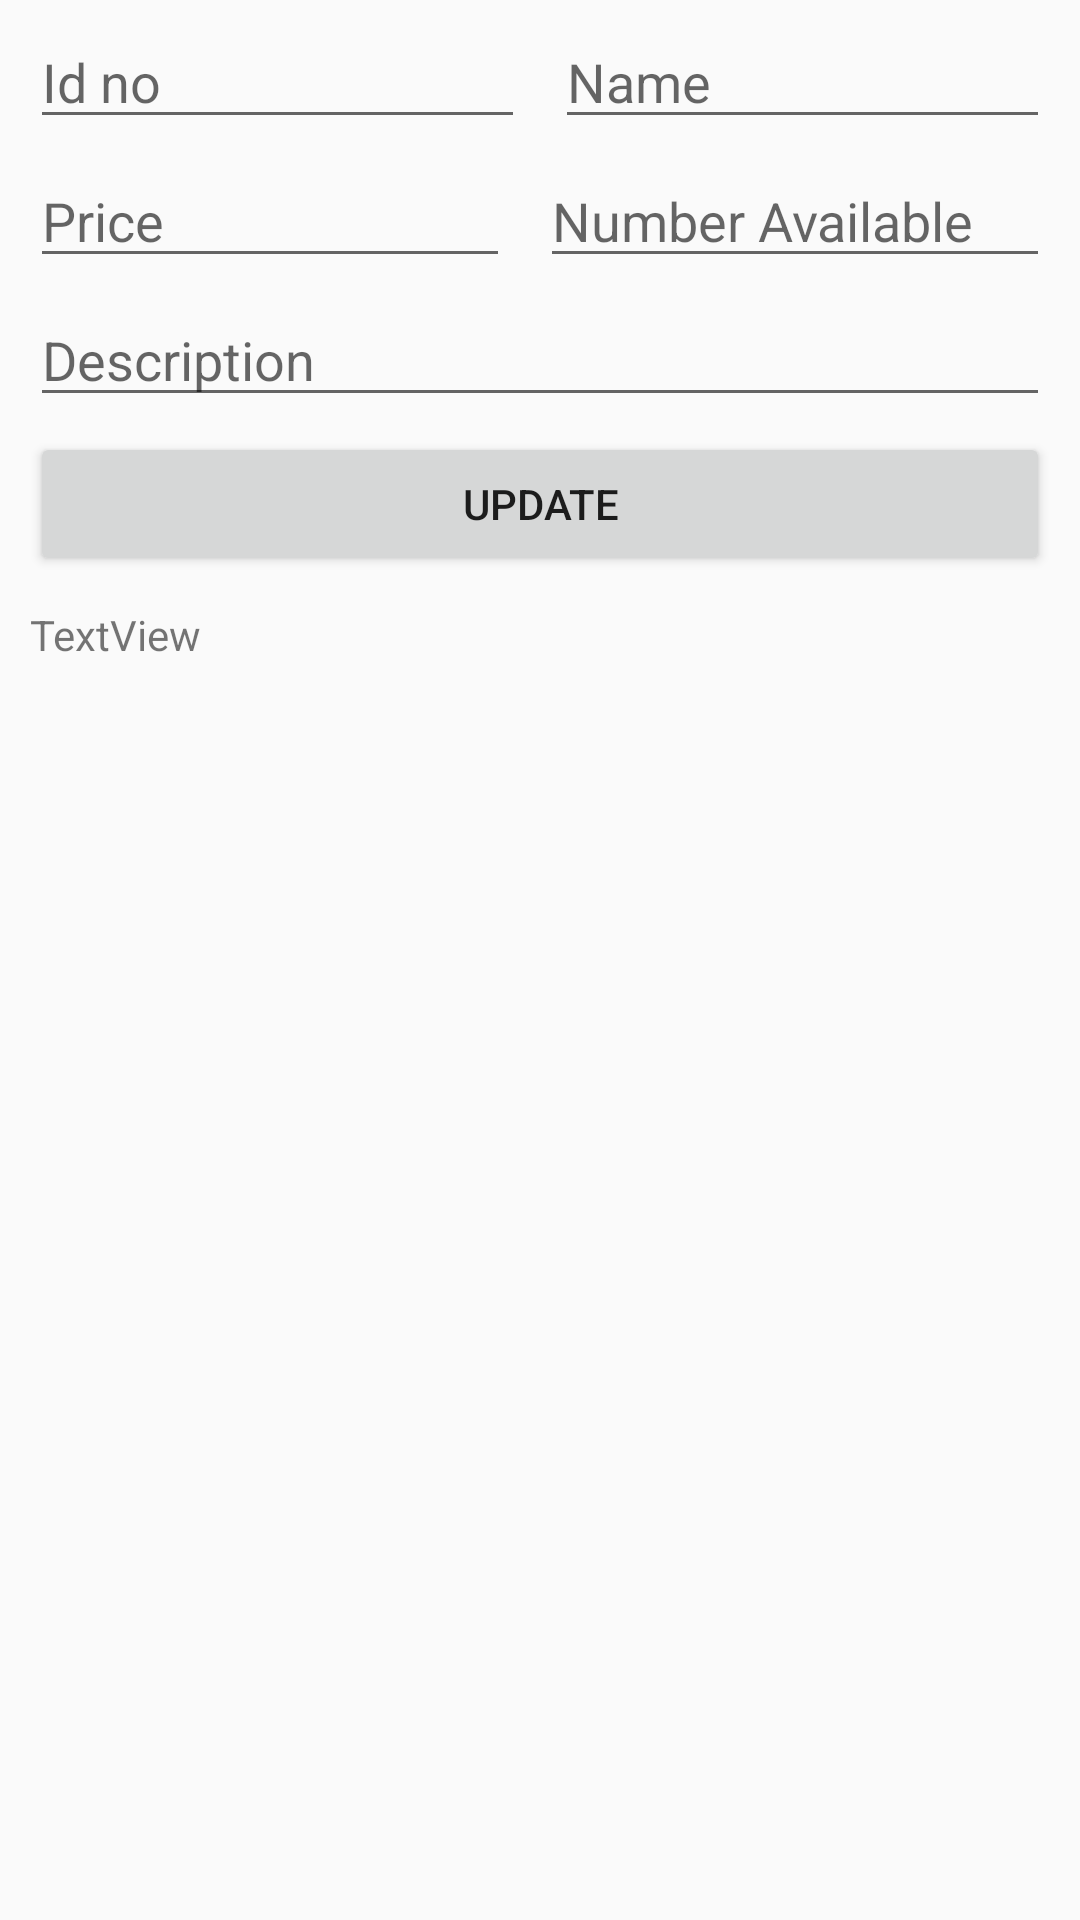

Reconstruct the res/layout file that produces this screen, plus the resources it refers to.
<!-- AndroidManifest.xml: application theme Theme.LocationFindingApp -->
<!-- res/layout/activity_admin__update.xml -->
<?xml version="1.0" encoding="utf-8"?>
<LinearLayout xmlns:android="http://schemas.android.com/apk/res/android"
    xmlns:app="http://schemas.android.com/apk/res-auto"
    xmlns:tools="http://schemas.android.com/tools"
    android:layout_width="match_parent"
    android:layout_height="match_parent"
    android:orientation="vertical"
    tools:context=".Admin_Update">

    <LinearLayout
        android:layout_width="match_parent"
        android:layout_height="wrap_content"
        android:orientation="horizontal">

        <EditText
            android:id="@+id/etUid"
            android:layout_width="0dp"
            android:layout_height="wrap_content"
            android:layout_marginLeft="10dp"
            android:layout_marginTop="5dp"
            android:layout_marginRight="10dp"
            android:layout_weight="1"
            android:ems="10"
            android:hint="Id no"
            android:inputType="number" />

        <EditText
            android:id="@+id/etUname"
            android:layout_width="0dp"
            android:layout_height="wrap_content"
            android:layout_marginTop="5dp"
            android:layout_marginRight="10dp"
            android:layout_weight="1"
            android:ems="10"
            android:hint="Name"
            android:inputType="textPersonName" />
    </LinearLayout>

    <LinearLayout
        android:layout_width="match_parent"
        android:layout_height="wrap_content"
        android:orientation="horizontal">

        <EditText
            android:id="@+id/etUprice"
            android:layout_width="match_parent"
            android:layout_height="wrap_content"
            android:layout_marginLeft="10dp"
            android:layout_marginTop="5dp"
            android:layout_marginRight="10dp"
            android:layout_weight="1"
            android:ems="10"
            android:hint="Price"
            android:inputType="number" />

        <EditText
            android:id="@+id/etUna"
            android:layout_width="match_parent"
            android:layout_height="wrap_content"
            android:layout_marginTop="5dp"
            android:layout_marginRight="10dp"
            android:layout_weight="1"
            android:ems="10"
            android:hint="Number Available"
            android:inputType="number" />
    </LinearLayout>

    <EditText
        android:id="@+id/etUdes"
        android:layout_width="match_parent"
        android:layout_height="wrap_content"
        android:layout_marginLeft="10dp"
        android:layout_marginTop="5dp"
        android:layout_marginRight="10dp"
        android:ems="10"
        android:gravity="start|top"
        android:hint="Description"
        android:inputType="textMultiLine" />

    <Button
        android:id="@+id/btnUpd"
        android:layout_width="match_parent"
        android:layout_height="wrap_content"
        android:layout_marginLeft="10dp"
        android:layout_marginTop="5dp"
        android:layout_marginRight="10dp"
        android:text="update" />

    <TextView
        android:id="@+id/tvUpdate"
        android:layout_width="match_parent"
        android:layout_height="wrap_content"
        android:layout_marginLeft="10dp"
        android:layout_marginTop="10dp"
        android:layout_marginRight="10dp"
        android:scrollbars="vertical"
        android:text="TextView" />
</LinearLayout>
<!-- resources referenced by this layout -->
<resources>
  <style name="Theme.LocationFindingApp" parent="Theme.AppCompat.Light">
          
          <item name="colorPrimary">@color/white</item>
          <item name="colorPrimaryVariant">@color/black</item>
          <item name="colorOnPrimary">@color/black</item>
          
          <item name="colorSecondary">@color/teal_200</item>
          <item name="colorSecondaryVariant">@color/teal_700</item>
          <item name="colorOnSecondary">@color/black</item>
          
          <item name="android:statusBarColor" tools:targetApi="l">?attr/colorPrimaryVariant</item>
          
  
      </style>
  <color name="white">#FFFFFFFF</color>
  <color name="black">#FF000000</color>
  <color name="teal_200">#FF03DAC5</color>
  <color name="teal_700">#FF018786</color>
</resources>
